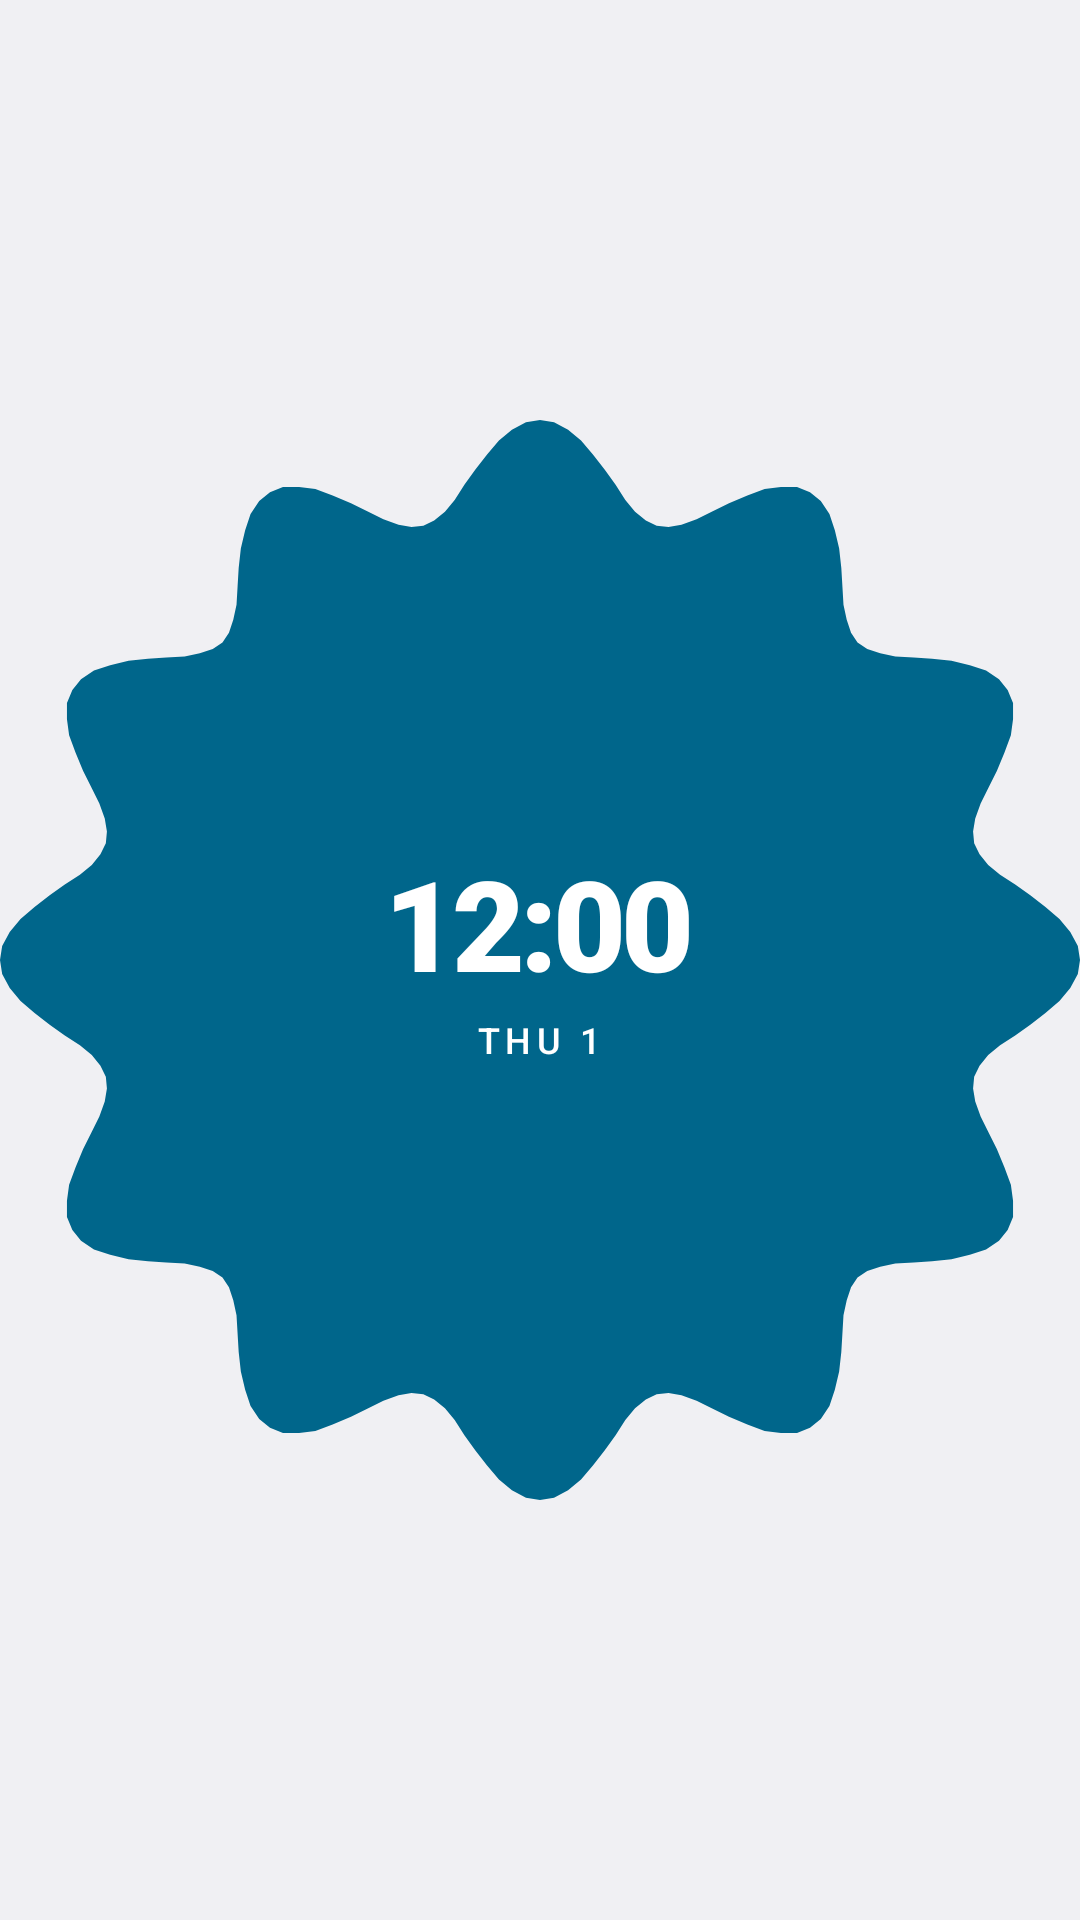

Here is an Android app screen rendered from its layout file. Give the layout XML and the strings, colors and styles it references.
<!-- AndroidManifest.xml: application theme AppTheme -->
<!-- res/layout/widget_cookie_clock.xml -->
<?xml version="1.0" encoding="utf-8"?>
<FrameLayout xmlns:android="http://schemas.android.com/apk/res/android"
    android:id="@+id/root"
    android:layout_width="match_parent"
    android:layout_height="match_parent">

    <ImageView
        android:layout_width="match_parent"
        android:layout_height="match_parent"
        android:contentDescription="@null"
        android:scaleType="fitCenter"
        android:src="@drawable/shape_scallop12" />

    <LinearLayout
        android:layout_width="wrap_content"
        android:layout_height="wrap_content"
        android:layout_gravity="center"
        android:gravity="center"
        android:orientation="vertical">

        <TextClock
            android:layout_width="wrap_content"
            android:layout_height="wrap_content"
            android:fontFamily="sans-serif-black"
            android:format12Hour="h:mm"
            android:format24Hour="HH:mm"
            android:includeFontPadding="false"
            android:letterSpacing="-0.04"
            android:textColor="@color/w_on_accent"
            android:textSize="42sp" />

        <TextClock
            android:layout_width="wrap_content"
            android:layout_height="wrap_content"
            android:layout_marginTop="4dp"
            android:fontFamily="sans-serif-medium"
            android:format12Hour="EEE d"
            android:format24Hour="EEE d"
            android:letterSpacing="0.15"
            android:textAllCaps="true"
            android:textColor="@color/w_on_accent"
            android:textSize="12sp" />
    </LinearLayout>
</FrameLayout>
<!-- resources referenced by this layout -->
<resources>
  <color name="w_on_accent">@android:color/system_accent1_0</color>
  <!-- drawable shape_scallop12: vector/xml drawable (drawable, 2836 chars, omitted) -->
  <style name="AppTheme" parent="@android:style/Theme.DeviceDefault.DayNight">
          <item name="android:windowBackground">@color/w_surface</item>
          <item name="android:statusBarColor">@android:color/transparent</item>
          <item name="android:navigationBarColor">@android:color/transparent</item>
          <item name="android:windowLightStatusBar">@bool/light_bars</item>
          <item name="android:windowLightNavigationBar">@bool/light_bars</item>
          <item name="android:colorAccent">@color/w_accent</item>
      </style>
  <color name="w_surface">@android:color/system_neutral1_50</color>
  <color name="w_accent">@android:color/system_accent1_600</color>
</resources>
